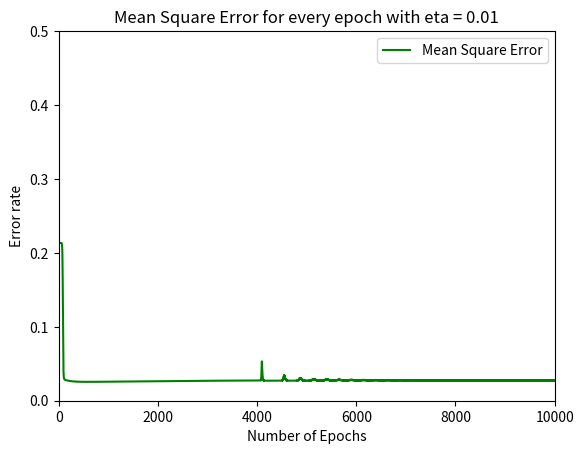

This chart was generated by the following Python code:
import numpy as np
import matplotlib.pyplot as plt

#NETWORK SETTINGS
n_epochs = 10000
hidden_nodes = 1
features = 2 #input_nodes
eta= 0.01
output_nodes = 1

#DATA STRUCTURE
mA = [1.0, 0.3]
mB = [0.0, -0.1]
sigmaA = 0.2
sigmaB = 0.3
data_points = 100
n_classes = 2

#WEIGHT


def generate_weights():
    #Weight, W
    W = np.random.normal(0, 0.001, (hidden_nodes, X.shape[0]))

    #Weight, V
    V = np.random.normal(0, 0.001, (output_nodes, hidden_nodes+1))
    return W, V

def generate_io_matrix(useBias = True):
    #np.random.seed(1000)
 
    X = np.zeros([features+1, data_points*2])
    
    #A
    X[0, :data_points] = np.random.normal(0, 1, data_points) * sigmaA + mA[0]
    X[1, :data_points] = np.random.normal(0, 1, data_points) * sigmaA + mA[1]
    X[2, :data_points] = 1 if useBias else 0
    
    #B
    X[0, data_points:] = np.random.normal(0, 1, data_points) * sigmaB + mB[0]
    X[1, data_points:] = np.random.normal(0, 1, data_points) * sigmaB + mB[1]
    X[2, data_points:] = 1 if useBias else 0

    #T
    T = np.zeros(data_points*2)
    T[:data_points] = 1
    T[data_points:] = -1
    T = phi(T)
    
    return X, T


def MSE(T, y):
    return np.square(np.subtract(T,y)).mean() 

def compute_cost(T, y):
    return (1/2) * np.sum((T-y)**2)

def phi(x):
     return (2 / (1 + np.exp(-x))) - 1

def phi_prim(x):
    return ((1+phi(x)) * (1-phi(x))) / 2
   
def forward_pass(X, W, V):
    #X = np.concatenate((X, np.ones((1, X.shape[1]))))     ## Eventuellt senare
    #h_in = W @ np.concatenate((X, np.ones((1, X.shape[1])))) ###viktigt
    h_in = W @ X
    #h_out = np.array([phi(h_in)], [1]*X.shape[1])         ### Kommer ge error
    h_out= np.concatenate((phi(h_in), np.ones((1, X.shape[1]))))
    oin = V @ h_out
    return phi(oin), h_out

def backward_pass(out, hout, T, V):
    delta_o = (out - T) * phi_prim(out)
    delta_h = (np.transpose(V) @ delta_o) * phi_prim(hout)
    delta_h = delta_h[0:hidden_nodes,:]
    return delta_h, delta_o

def delta_W(delta_h, X, use_momentum = False, dw=0, alpha=0.9):
    if not use_momentum:
        return -eta*(delta_h@X.T)
    else:
        return eta*((dw*alpha)-(delta_h @ X.T) * (1-alpha))


def delta_V(delta_o, H, use_momentum=False, dv=0,alpha=0.9):
    if not use_momentum:
        return -eta*(delta_o@H.T)
    else:
        return eta*((dv*alpha)-(delta_o @ H.T) * (1-alpha))

def weight_update(delta_h, delta_o, X, W, H, V, use_momentum = False, dw = 0, dv = 0):
    if not use_momentum:
        dw = delta_W(delta_h, X)
        #print("-----dw----")
        dv = delta_V(delta_o, H)
        #print(np.shape(dw))
        #print("-----W----")
        #print(np.shape(W))
        W += dw
        V += dv
        return W, V, dw, dv
    else:
        dw = delta_W(delta_h, X, True, dw)
        dv = delta_V(delta_o, H, True, dv)
        W += dw
        V += dv
        return W, V, dw, dv

def two_layer_perceptron(X, T, W, V, n_epoch):
    mse = np.zeros(n_epoch)
    for i in range(n_epoch):
        o_out, h_out = forward_pass(X, W, V)
        delta_h, delta_o = backward_pass(o_out, h_out, T, V)
        W, V, dw, dv =  weight_update(delta_h,delta_o,X,W,h_out, V)
        mse[i] = MSE(T, o_out)
        print(mse[i])

    
    return W, V, dw, dv, o_out, h_out, mse

def plot_data_points(X):
    plt.ylim(top=100, bottom=-100)
    plt.xlim(right=100, left=-100)
    classAx = X[0, :data_points]
    classAy = X[1, :data_points]
    classBx = X[0, data_points:]
    classBy = X[1, data_points:]
    plt.scatter(classAx, classAy, color="red")
    plt.scatter(classBx, classBy, color="blue")
    plt.grid()
    plt.show()

def plot_mse(mse_array):
    plt.ylim(top=0.5, bottom=0)
    plt.xlim(right=n_epochs, left=0)
    x = np.array(range(n_epochs))
    y = mse_array
    plt.xlabel("Number of Epochs")
    plt.ylabel("Error rate")
    plt.title("Mean Square Error for every epoch with eta = " + str(eta)) ##ändra till bättre, tack
    plt.plot(x, y, color='green', label="Mean Square Error")
    plt.legend(loc="upper right")
    plt.show()


""" Code here """
X, T = generate_io_matrix()
W, V = generate_weights()
W, V, dw, dv, o_out, h_out, mse_array = two_layer_perceptron(X,T,W,V,n_epochs)

#print(mse_array)
#print("-------------- O ---------------- ")
#print(o_out)
#print("H")
#print(h_out)
#print("TARGET")
#print(T)
#plot_data_points(X)
plot_mse(mse_array)
